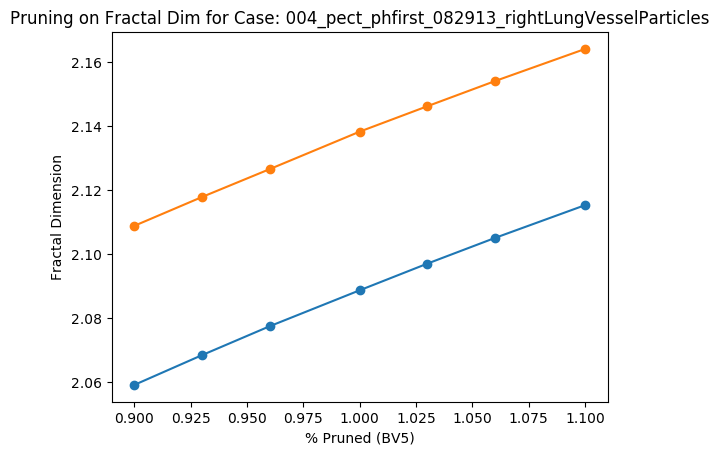

The file beside this chart, header and first rows:
Percent scale (BV5), Fractal Dimension
0.9, 2.109
0.93, 2.118
0.96, 2.127
1.0, 2.138
1.03, 2.146
1.06, 2.154
1.1, 2.164
